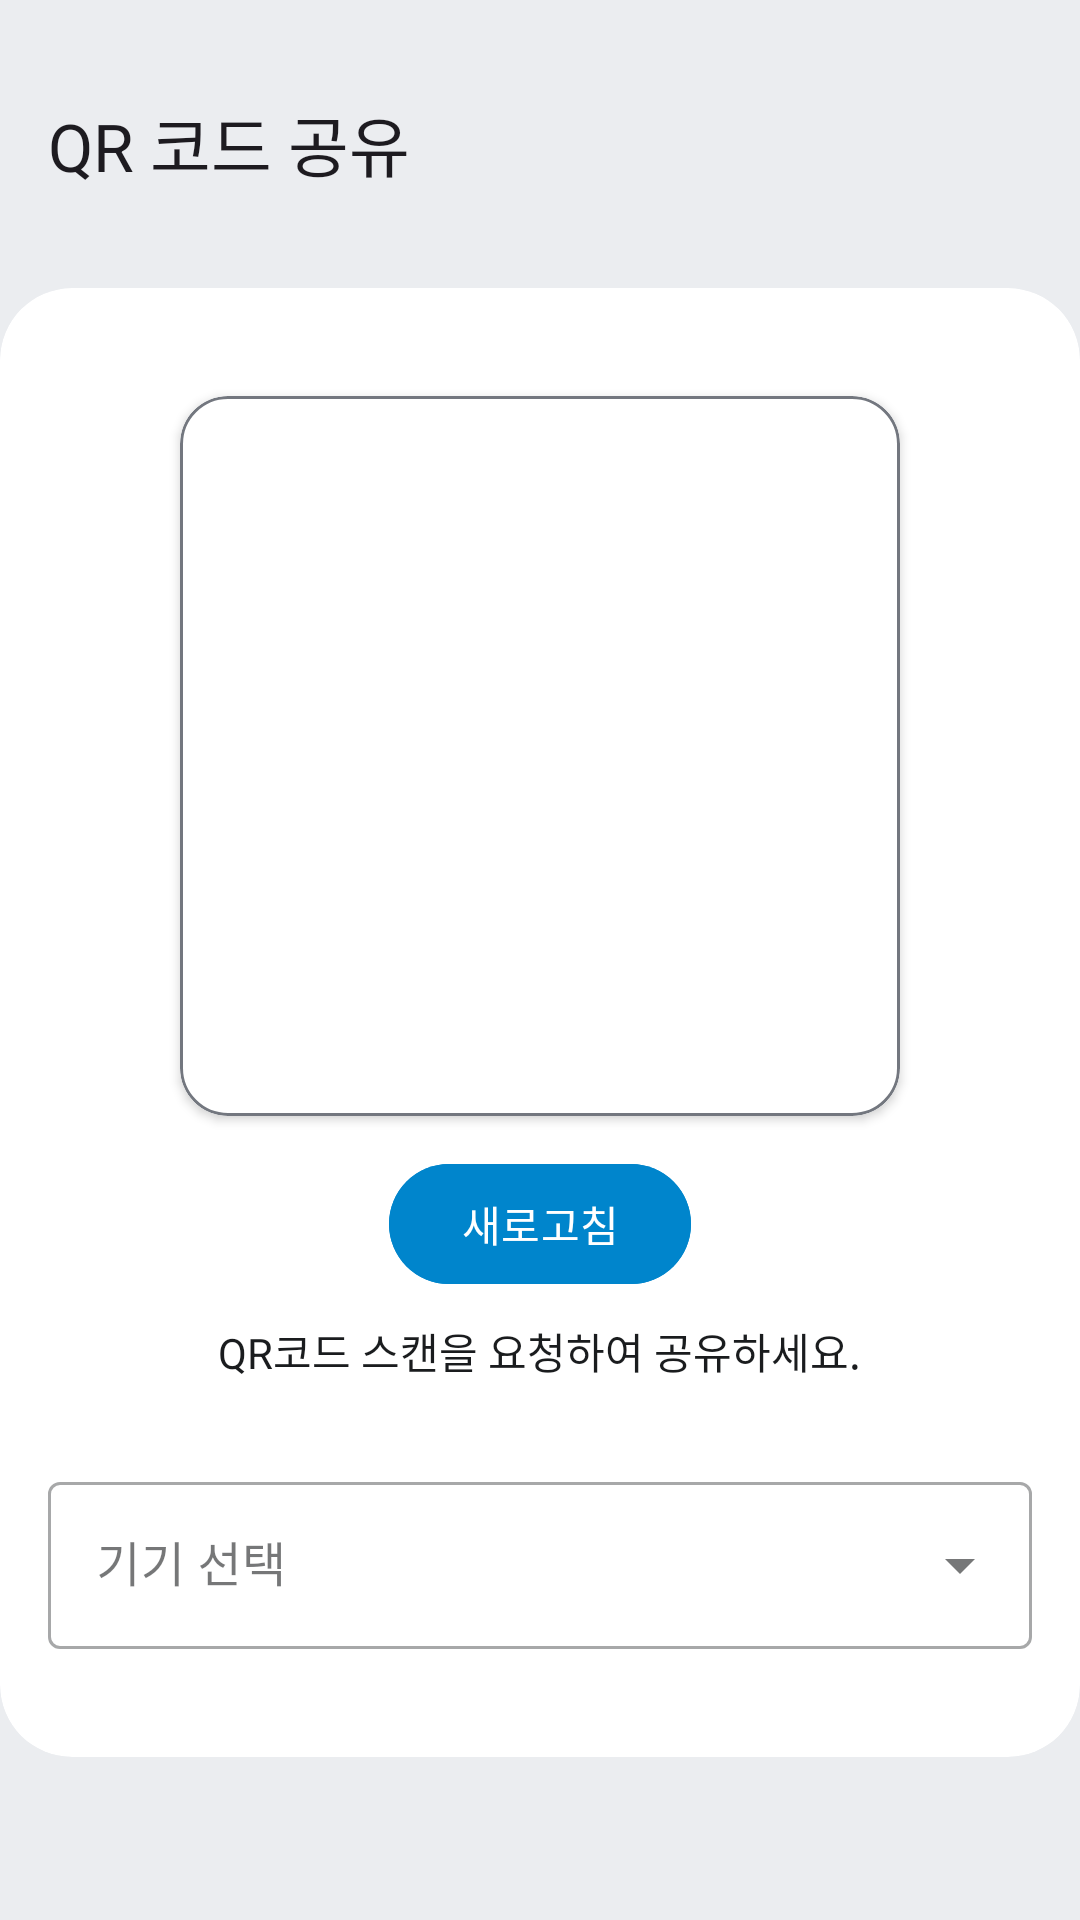

Reconstruct the res/layout file that produces this screen, plus the resources it refers to.
<!-- AndroidManifest.xml: application theme Theme.Lookers -->
<!-- res/layout/activity_share.xml -->
<?xml version="1.0" encoding="utf-8"?>
<androidx.constraintlayout.widget.ConstraintLayout xmlns:android="http://schemas.android.com/apk/res/android"
    xmlns:app="http://schemas.android.com/apk/res-auto"
    xmlns:tools="http://schemas.android.com/tools"
    android:id="@+id/main"
    android:layout_width="match_parent"
    android:layout_height="match_parent"
    android:background="@color/main_background"
    tools:context=".view.activity.join.ShareActivity">

    <androidx.appcompat.widget.Toolbar
        android:id="@+id/toolbar"
        android:layout_width="match_parent"
        android:layout_height="?attr/actionBarSize"
        android:layout_marginTop="16dp"
        android:elevation="4dp"
        android:titleTextColor="@android:color/white"
        app:layout_constraintTop_toTopOf="parent"
        app:title="QR 코드 공유" />

    <com.google.android.material.card.MaterialCardView
        android:id="@+id/cv_manual"
        android:layout_width="match_parent"
        android:layout_height="wrap_content"
        android:layout_marginTop="16dp"
        app:cardCornerRadius="24dp"
        app:cardElevation="0dp"
        app:strokeWidth="0dp"
        app:layout_constraintEnd_toEndOf="parent"
        app:layout_constraintStart_toStartOf="parent"
        app:layout_constraintTop_toBottomOf="@+id/toolbar">

        <LinearLayout
            android:layout_width="match_parent"
            android:layout_height="wrap_content"
            android:gravity="center_horizontal"
            android:orientation="vertical"
            android:padding="16dp">

            <com.google.android.material.card.MaterialCardView
                android:layout_width="240dp"
                android:layout_height="240dp"
                android:layout_gravity="center"
                android:layout_marginTop="20dp"
                app:cardCornerRadius="16dp"
                app:cardElevation="2dp"
                android:padding="16dp"
                app:strokeColor="@color/md_theme_outline"
                app:strokeWidth="1dp">

                <com.google.android.material.imageview.ShapeableImageView
                    android:id="@+id/qr_image"
                    android:layout_width="match_parent"
                    android:layout_height="match_parent"
                    android:scaleType="fitCenter"
                    android:background="@color/white"
                    android:src="@drawable/ic_qr_code" />
            </com.google.android.material.card.MaterialCardView>

            <com.google.android.material.button.MaterialButton
                android:id="@+id/btn_refresh_qr"
                android:layout_width="wrap_content"
                android:layout_height="wrap_content"
                android:layout_marginTop="12dp"
                android:backgroundTint="@color/md_theme_primary"
                android:text="새로고침"
                android:textColor="@android:color/white" />

            <com.google.android.material.textview.MaterialTextView
                android:id="@+id/tv_instruction"
                android:layout_width="wrap_content"
                android:layout_height="wrap_content"
                android:layout_marginTop="8dp"
                android:layout_marginBottom="12dp"
                android:text="QR코드 스캔을 요청하여 공유하세요."
                android:textColor="@color/md_theme_onSurface"
                android:textSize="14sp" />

            <com.google.android.material.textfield.TextInputLayout
                style="@style/Widget.MaterialComponents.TextInputLayout.OutlinedBox.ExposedDropdownMenu"
                app:boxBackgroundColor="@color/white"
                android:layout_width="match_parent"
                android:layout_height="wrap_content"
                android:layout_marginTop="16dp"
                android:layout_marginBottom="20dp">

                <com.google.android.material.textfield.MaterialAutoCompleteTextView
                    android:id="@+id/device_dropdown"
                    android:layout_width="match_parent"
                    android:layout_height="wrap_content"
                    android:inputType="none"
                    android:popupElevation="1dp"
                    android:hint="기기 선택" />

            </com.google.android.material.textfield.TextInputLayout>

        </LinearLayout>
    </com.google.android.material.card.MaterialCardView>

</androidx.constraintlayout.widget.ConstraintLayout>
<!-- resources referenced by this layout -->
<resources>
  <color name="main_background">#ebedf0</color>
  <color name="md_theme_onSurface">#1A1C1E</color>
  <color name="md_theme_outline">#73777F</color>
  <color name="md_theme_primary">#0085CC</color>
  <color name="white">#FFFFFFFF</color>
  <style name="Theme.Lookers" parent="Base.Theme.Lookers" />
  <color name="md_theme_onPrimary">#FFFFFF</color>
  <color name="md_theme_primaryContainer">#D0E4FF</color>
  <color name="md_theme_onPrimaryContainer">#001D36</color>
  <color name="md_theme_secondary">#4F616E</color>
  <color name="md_theme_onSecondary">#FFFFFF</color>
  <color name="md_theme_secondaryContainer">#D3E5F5</color>
  <color name="md_theme_onSecondaryContainer">#0B1D29</color>
  <color name="md_theme_tertiary">#63597C</color>
  <color name="md_theme_onTertiary">#FFFFFF</color>
  <color name="md_theme_tertiaryContainer">#E9DDFF</color>
  <color name="md_theme_onTertiaryContainer">#1E1635</color>
  <color name="md_theme_error">#BA1A1A</color>
  <color name="md_theme_onError">#FFFFFF</color>
  <color name="md_theme_errorContainer">#FFDAD6</color>
  <color name="md_theme_onErrorContainer">#410002</color>
  <color name="md_theme_background">#FFFFFF</color>
  <color name="md_theme_onBackground">#1A1C1E</color>
  <color name="md_theme_surface">#FFFFFF</color>
  <color name="md_theme_surfaceVariant">#DFE2EB</color>
  <color name="md_theme_onSurfaceVariant">#43474E</color>
  <color name="md_theme_outlineVariant">#C3C7CF</color>
  <color name="md_theme_inverseSurface">#2F3033</color>
  <color name="md_theme_inverseOnSurface">#F0F0F4</color>
  <color name="md_theme_inversePrimary">#96CCFF</color>
  <color name="md_theme_surfaceDim">#DAE2E9</color>
  <color name="md_theme_surfaceBright">#FFFFFF</color>
  <color name="md_theme_surfaceContainerLowest">#FFFFFF</color>
  <color name="md_theme_surfaceContainerLow">#F6F7FA</color>
  <color name="md_theme_surfaceContainer">#F0F2F5</color>
  <color name="md_theme_surfaceContainerHigh">#EBEDF0</color>
  <color name="md_theme_surfaceContainerHighest">#E5E7EA</color>
</resources>
